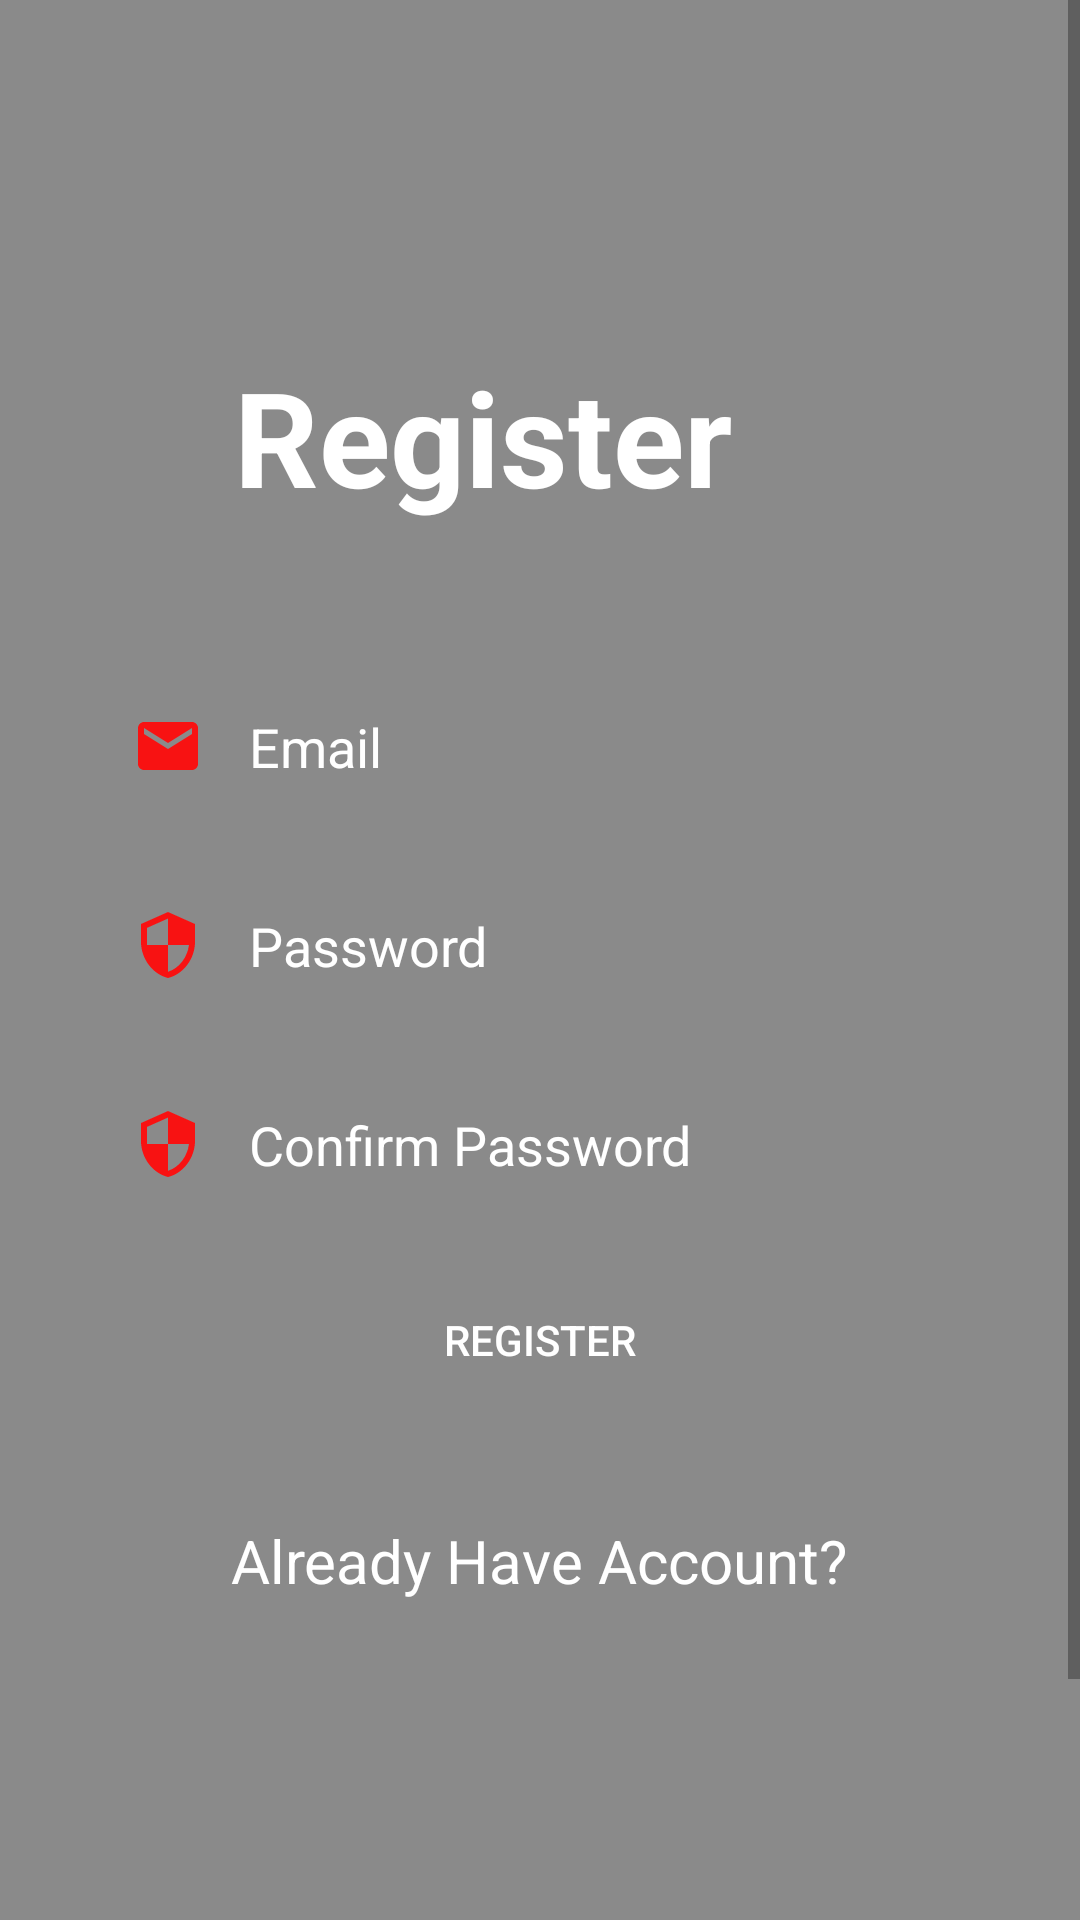

Write the Android layout XML for this screen, with the resource values it uses.
<!-- AndroidManifest.xml: application theme Theme.Calorie_calculator -->
<!-- res/layout/activity_register.xml -->
<?xml version="1.0" encoding="utf-8"?>
<androidx.constraintlayout.widget.ConstraintLayout xmlns:android="http://schemas.android.com/apk/res/android"
    xmlns:app="http://schemas.android.com/apk/res-auto"
    xmlns:tools="http://schemas.android.com/tools"
    android:layout_width="match_parent"
    android:layout_height="match_parent"
    tools:context=".RegisterActivity"
    android:background="@drawable/nutri_bg">



    <View
        android:layout_width="match_parent"
        android:layout_height="match_parent"
        android:background="#75000000"/>

    <ScrollView
        android:layout_width="match_parent"
        android:layout_height="match_parent"
        android:fillViewport="true"
        tools:layout_editor_absoluteX="-192dp"
        tools:layout_editor_absoluteY="-151dp">

        <androidx.constraintlayout.widget.ConstraintLayout
            android:layout_width="match_parent"
            android:layout_height="match_parent">

            <TextView
                android:id="@+id/textView"
                android:layout_width="wrap_content"
                android:layout_height="wrap_content"
                android:layout_marginStart="185dp"
                android:layout_marginTop="116dp"
                android:layout_marginEnd="168dp"
                android:text="Register"
                android:textColor="@color/white"
                android:textSize="44sp"
                android:textStyle="bold"
                app:layout_constraintEnd_toEndOf="parent"
                app:layout_constraintHorizontal_bias="0.673"
                app:layout_constraintStart_toStartOf="parent"
                app:layout_constraintTop_toTopOf="parent"
                android:layout_marginLeft="185dp"
                android:layout_marginRight="168dp" />

            <EditText
                android:id="@+id/inputEmail"
                android:layout_width="match_parent"
                android:layout_height="wrap_content"
                android:layout_marginStart="24dp"
                android:layout_marginTop="49dp"
                android:layout_marginEnd="24dp"
                android:background="@drawable/inputbg"
                android:drawableLeft="@drawable/ic_baseline_email_24"
                android:drawablePadding="15dp"
                android:ems="10"
                android:hint="Email"
                android:inputType="textEmailAddress"
                android:paddingLeft="20dp"
                android:paddingTop="13dp"
                android:paddingRight="20dp"
                android:paddingBottom="13dp"
                android:textColor="@color/white"
                android:textColorHint="@color/white"
                app:layout_constraintEnd_toEndOf="parent"
                app:layout_constraintStart_toStartOf="parent"
                app:layout_constraintTop_toBottomOf="@+id/textView" />

            <EditText
                android:id="@+id/inputPassword"
                android:layout_width="match_parent"
                android:layout_height="wrap_content"
                android:layout_marginStart="24dp"
                android:layout_marginTop="16dp"
                android:layout_marginEnd="24dp"
                android:background="@drawable/inputbg"
                android:drawableLeft="@drawable/ic_baseline_security_24"
                android:drawablePadding="15dp"
                android:ems="10"
                android:hint="Password"
                android:inputType="textPassword"
                android:paddingLeft="20dp"
                android:paddingTop="13dp"
                android:paddingRight="20dp"
                android:paddingBottom="13dp"
                android:textColor="@color/white"

                android:textColorHint="@color/white"
                app:layout_constraintEnd_toEndOf="parent"
                app:layout_constraintStart_toStartOf="parent"
                app:layout_constraintTop_toBottomOf="@+id/inputEmail" />


            <EditText
                android:id="@+id/inputConfirmPassword"
                android:layout_width="match_parent"
                android:layout_height="wrap_content"
                android:layout_marginStart="24dp"
                android:layout_marginTop="16dp"
                android:layout_marginEnd="24dp"
                android:background="@drawable/inputbg"
                android:drawableLeft="@drawable/ic_baseline_security_24"
                android:drawablePadding="15dp"
                android:ems="10"
                android:hint="Confirm Password"
                android:inputType="textPassword"
                android:paddingLeft="20dp"
                android:paddingTop="13dp"
                android:paddingRight="20dp"

                android:paddingBottom="13dp"
                android:textColor="@color/white"
                android:textColorHint="@color/white"
                app:layout_constraintEnd_toEndOf="parent"
                app:layout_constraintHorizontal_bias="0.0"
                app:layout_constraintStart_toStartOf="parent"
                app:layout_constraintTop_toBottomOf="@+id/inputPassword" />

            <Button
                android:id="@+id/btnRegister"
                android:layout_width="match_parent"
                android:layout_height="wrap_content"
                android:layout_marginStart="24dp"
                android:layout_marginTop="16dp"
                android:layout_marginEnd="24dp"
                android:background="@drawable/inputbg"
                android:text="Register"
                android:textColor="@color/white"
                app:layout_constraintEnd_toEndOf="parent"
                app:layout_constraintHorizontal_bias="0.0"
                app:layout_constraintStart_toStartOf="parent"
                app:layout_constraintTop_toBottomOf="@+id/inputConfirmPassword" />

            <TextView
                android:id="@+id/alreadyHaveAccount"
                android:layout_width="wrap_content"
                android:layout_height="wrap_content"
                android:layout_marginStart="101dp"
                android:layout_marginTop="36dp"
                android:layout_marginEnd="102dp"
                android:layout_marginBottom="198dp"
                android:text="Already Have Account?"
                android:textColor="@color/white"
                android:textSize="20sp"
                app:layout_constraintBottom_toBottomOf="parent"
                app:layout_constraintEnd_toEndOf="parent"
                app:layout_constraintStart_toStartOf="parent"
                app:layout_constraintTop_toBottomOf="@+id/btnRegister"
                android:layout_marginLeft="101dp"
                android:layout_marginRight="102dp" />
        </androidx.constraintlayout.widget.ConstraintLayout>

    </ScrollView>

</androidx.constraintlayout.widget.ConstraintLayout>
<!-- resources referenced by this layout -->
<resources>
  <!-- drawable ic_baseline_email_24 (drawable) -->
  <vector android:height="24dp" android:tint="#F81212"
      android:viewportHeight="24" android:viewportWidth="24"
      android:width="24dp" xmlns:android="http://schemas.android.com/apk/res/android">
      <path android:fillColor="@android:color/white" android:pathData="M20,4L4,4c-1.1,0 -1.99,0.9 -1.99,2L2,18c0,1.1 0.9,2 2,2h16c1.1,0 2,-0.9 2,-2L22,6c0,-1.1 -0.9,-2 -2,-2zM20,8l-8,5 -8,-5L4,6l8,5 8,-5v2z"/>
  </vector>
  <!-- drawable ic_baseline_security_24 (drawable) -->
  <vector android:height="24dp" android:tint="#F81212"
      android:viewportHeight="24" android:viewportWidth="24"
      android:width="24dp" xmlns:android="http://schemas.android.com/apk/res/android">
      <path android:fillColor="@android:color/white" android:pathData="M12,1L3,5v6c0,5.55 3.84,10.74 9,12 5.16,-1.26 9,-6.45 9,-12L21,5l-9,-4zM12,11.99h7c-0.53,4.12 -3.28,7.79 -7,8.94L12,12L5,12L5,6.3l7,-3.11v8.8z"/>
  </vector>
  <style name="Theme.Calorie_calculator" parent="Theme.MaterialComponents.DayNight.DarkActionBar">
          
          <item name="colorPrimary">@color/purple_500</item>
          <item name="colorPrimaryVariant">@color/purple_700</item>
          <item name="colorOnPrimary">@color/white</item>
          
          <item name="colorSecondary">@color/teal_200</item>
          <item name="colorSecondaryVariant">@color/teal_700</item>
          <item name="colorOnSecondary">@color/black</item>
          
          <item name="android:statusBarColor" tools:targetApi="l">?attr/colorPrimaryVariant</item>
          
      </style>
  <!-- not gathered from this repository: default colours our renderer supplied (Android Studio template values) -->
  <color name="purple_500">#FF6200EE</color>
  <color name="purple_700">#FF3700B3</color>
  <color name="teal_200">#FF03DAC5</color>
  <color name="teal_700">#FF018786</color>
  <color name="black">#FF000000</color>
  <color name="white">#FFFFFFFF</color>
</resources>
